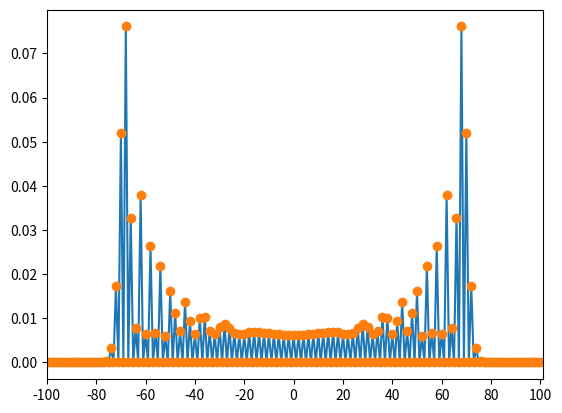

The script that saved this image:

from mpl_toolkits import mplot3d
from numpy import *
from matplotlib.pyplot import *
N = 100      # number of random steps
P = 2*N+1    # number of positions
coin0 = array([1, 0])  # |0>
coin1 = array([0, 1])  # |1>
C00 = outer(coin0, coin0)  # |0><0| 
C01 = outer(coin0, coin1)  # |0><1| 
C10 = outer(coin1, coin0)  # |1><0| 
C11 = outer(coin1, coin1)  # |1><1| 
C_hat = (C00 + C01 + C10 - C11)/sqrt(2.)
ShiftPlus = roll(eye(P), 1, axis=0)
ShiftMinus = roll(eye(P), -1, axis=0)
S_hat = kron(ShiftPlus, C00) + kron(ShiftMinus, C11)
U = S_hat.dot(kron(eye(P), C_hat))
posn0 = zeros(P)
posn0[N] = 1     # array indexing starts from 0, so index N is the central posn
psi0 = kron(posn0,(coin0+coin1*1j)/sqrt(2.))
psiN = linalg.matrix_power(U, N).dot(psi0)
prob = empty(P)
for k in range(int(P)):
    posn = zeros(P)
    posn[k] = 1     
    M_hat_k = kron( outer(posn,posn), eye(2))
    proj = M_hat_k.dot(psiN)
    prob[k] = proj.dot(proj.conjugate()).real
fig = figure()
ax = fig.add_subplot(111)

plot(arange(P), prob)
plot(arange(P), prob, 'o')
loc = range (0, int(P), int(P/10)) #Location of ticks
xticks(loc)
xlim(0, P)
ax.set_xticklabels(range (int(-N), int(N+1), int(P / 10)))

show()
